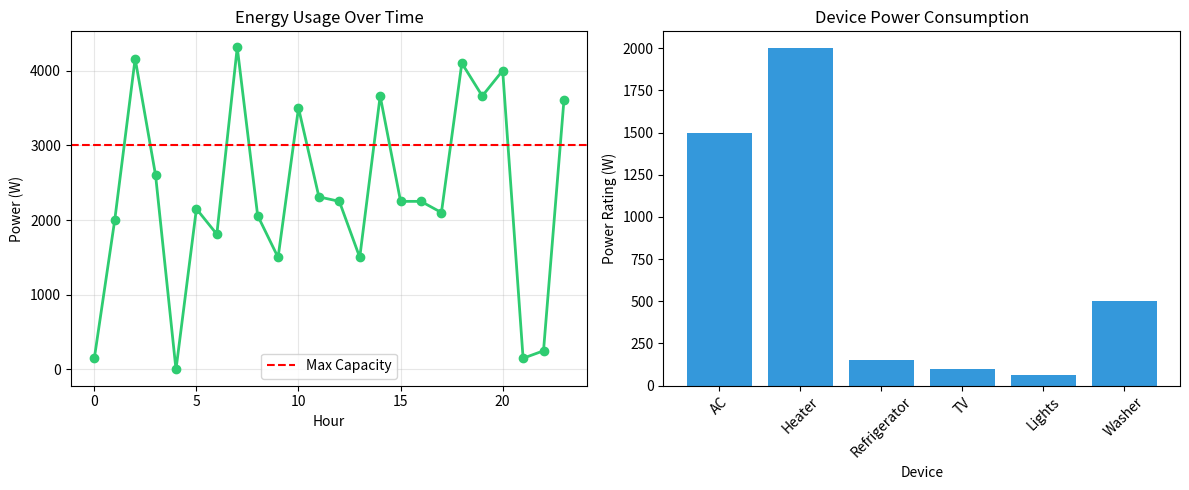

Write Python code to recreate this figure.
import random
import time
from datetime import datetime, timedelta
import matplotlib.pyplot as plt
from collections import defaultdict

class SmartHomeEnergyMonitor:
    def __init__(self):
        self.devices = {
            'AC': {'power': 1500, 'status': 'off', 'priority': 'low'},
            'Heater': {'power': 2000, 'status': 'off', 'priority': 'medium'},
            'Refrigerator': {'power': 150, 'status': 'on', 'priority': 'high'},
            'TV': {'power': 100, 'status': 'off', 'priority': 'low'},
            'Lights': {'power': 60, 'status': 'off', 'priority': 'medium'},
            'Washer': {'power': 500, 'status': 'off', 'priority': 'low'}
        }
        self.usage_history = defaultdict(list)
        self.max_power = 3000
        
    def simulate_usage(self, hours=24):
        print("\n🏠 Simulating Smart Home Energy Usage...\n")
        current_time = datetime.now()
        
        for hour in range(hours):
            time_stamp = (current_time + timedelta(hours=hour)).strftime("%H:%M")
            
            for device in self.devices:
                if random.random() > 0.5:
                    self.devices[device]['status'] = 'on'
                else:
                    self.devices[device]['status'] = 'off'
            
            total_power = sum(d['power'] for d in self.devices.values() if d['status'] == 'on')
            self.usage_history['time'].append(time_stamp)
            self.usage_history['power'].append(total_power)
            
        print(f"✅ Simulated {hours} hours of usage data")
        
    def analyze_usage(self):
        total_energy = sum(self.usage_history['power'])
        avg_power = total_energy / len(self.usage_history['power'])
        peak_power = max(self.usage_history['power'])
        
        print(f"\n📊 Energy Usage Analysis:")
        print(f"   Total Energy: {total_energy:.2f} Wh")
        print(f"   Average Power: {avg_power:.2f} W")
        print(f"   Peak Power: {peak_power:.2f} W")
        print(f"   System Capacity: {self.max_power} W")
        
        return avg_power, peak_power
        
    def optimize(self):
        print(f"\n⚡ Energy Optimization Recommendations:\n")
        avg_power, peak_power = self.analyze_usage()
        
        if peak_power > self.max_power:
            print(f"   ⚠️  Peak load ({peak_power}W) exceeds capacity ({self.max_power}W)!")
            print("   💡 Recommendation: Stagger high-power device usage")
        
        high_usage = [(d, data['power']) for d, data in self.devices.items() 
                      if data['priority'] == 'low' and data['power'] > 200]
        
        if high_usage:
            print("   💡 High-power, low-priority devices found:")
            for device, power in high_usage:
                print(f"      - {device}: {power}W (Consider off-peak usage)")
        
        always_on = [d for d, data in self.devices.items() 
                     if data['status'] == 'on' and data['priority'] != 'high']
        
        if always_on:
            print(f"   💡 Devices that can be turned off: {', '.join(always_on)}")
        
        potential_savings = sum(self.devices[d]['power'] for d in always_on) * 0.3
        print(f"   💰 Potential monthly savings: ${potential_savings * 24 * 30 * 0.0001:.2f}")
        
    def visualize(self):
        plt.figure(figsize=(12, 5))
        
        plt.subplot(1, 2, 1)
        plt.plot(range(len(self.usage_history['power'])), self.usage_history['power'], 
                 marker='o', color='#2ecc71', linewidth=2)
        plt.axhline(y=self.max_power, color='r', linestyle='--', label='Max Capacity')
        plt.xlabel('Hour')
        plt.ylabel('Power (W)')
        plt.title('Energy Usage Over Time')
        plt.grid(True, alpha=0.3)
        plt.legend()
        
        plt.subplot(1, 2, 2)
        device_avg = {d: data['power'] for d, data in self.devices.items()}
        plt.bar(device_avg.keys(), device_avg.values(), color='#3498db')
        plt.xlabel('Device')
        plt.ylabel('Power Rating (W)')
        plt.title('Device Power Consumption')
        plt.xticks(rotation=45)
        plt.tight_layout()
        plt.show()

if __name__ == "__main__":
    monitor = SmartHomeEnergyMonitor()
    monitor.simulate_usage(24)
    monitor.optimize()
    monitor.visualize()
